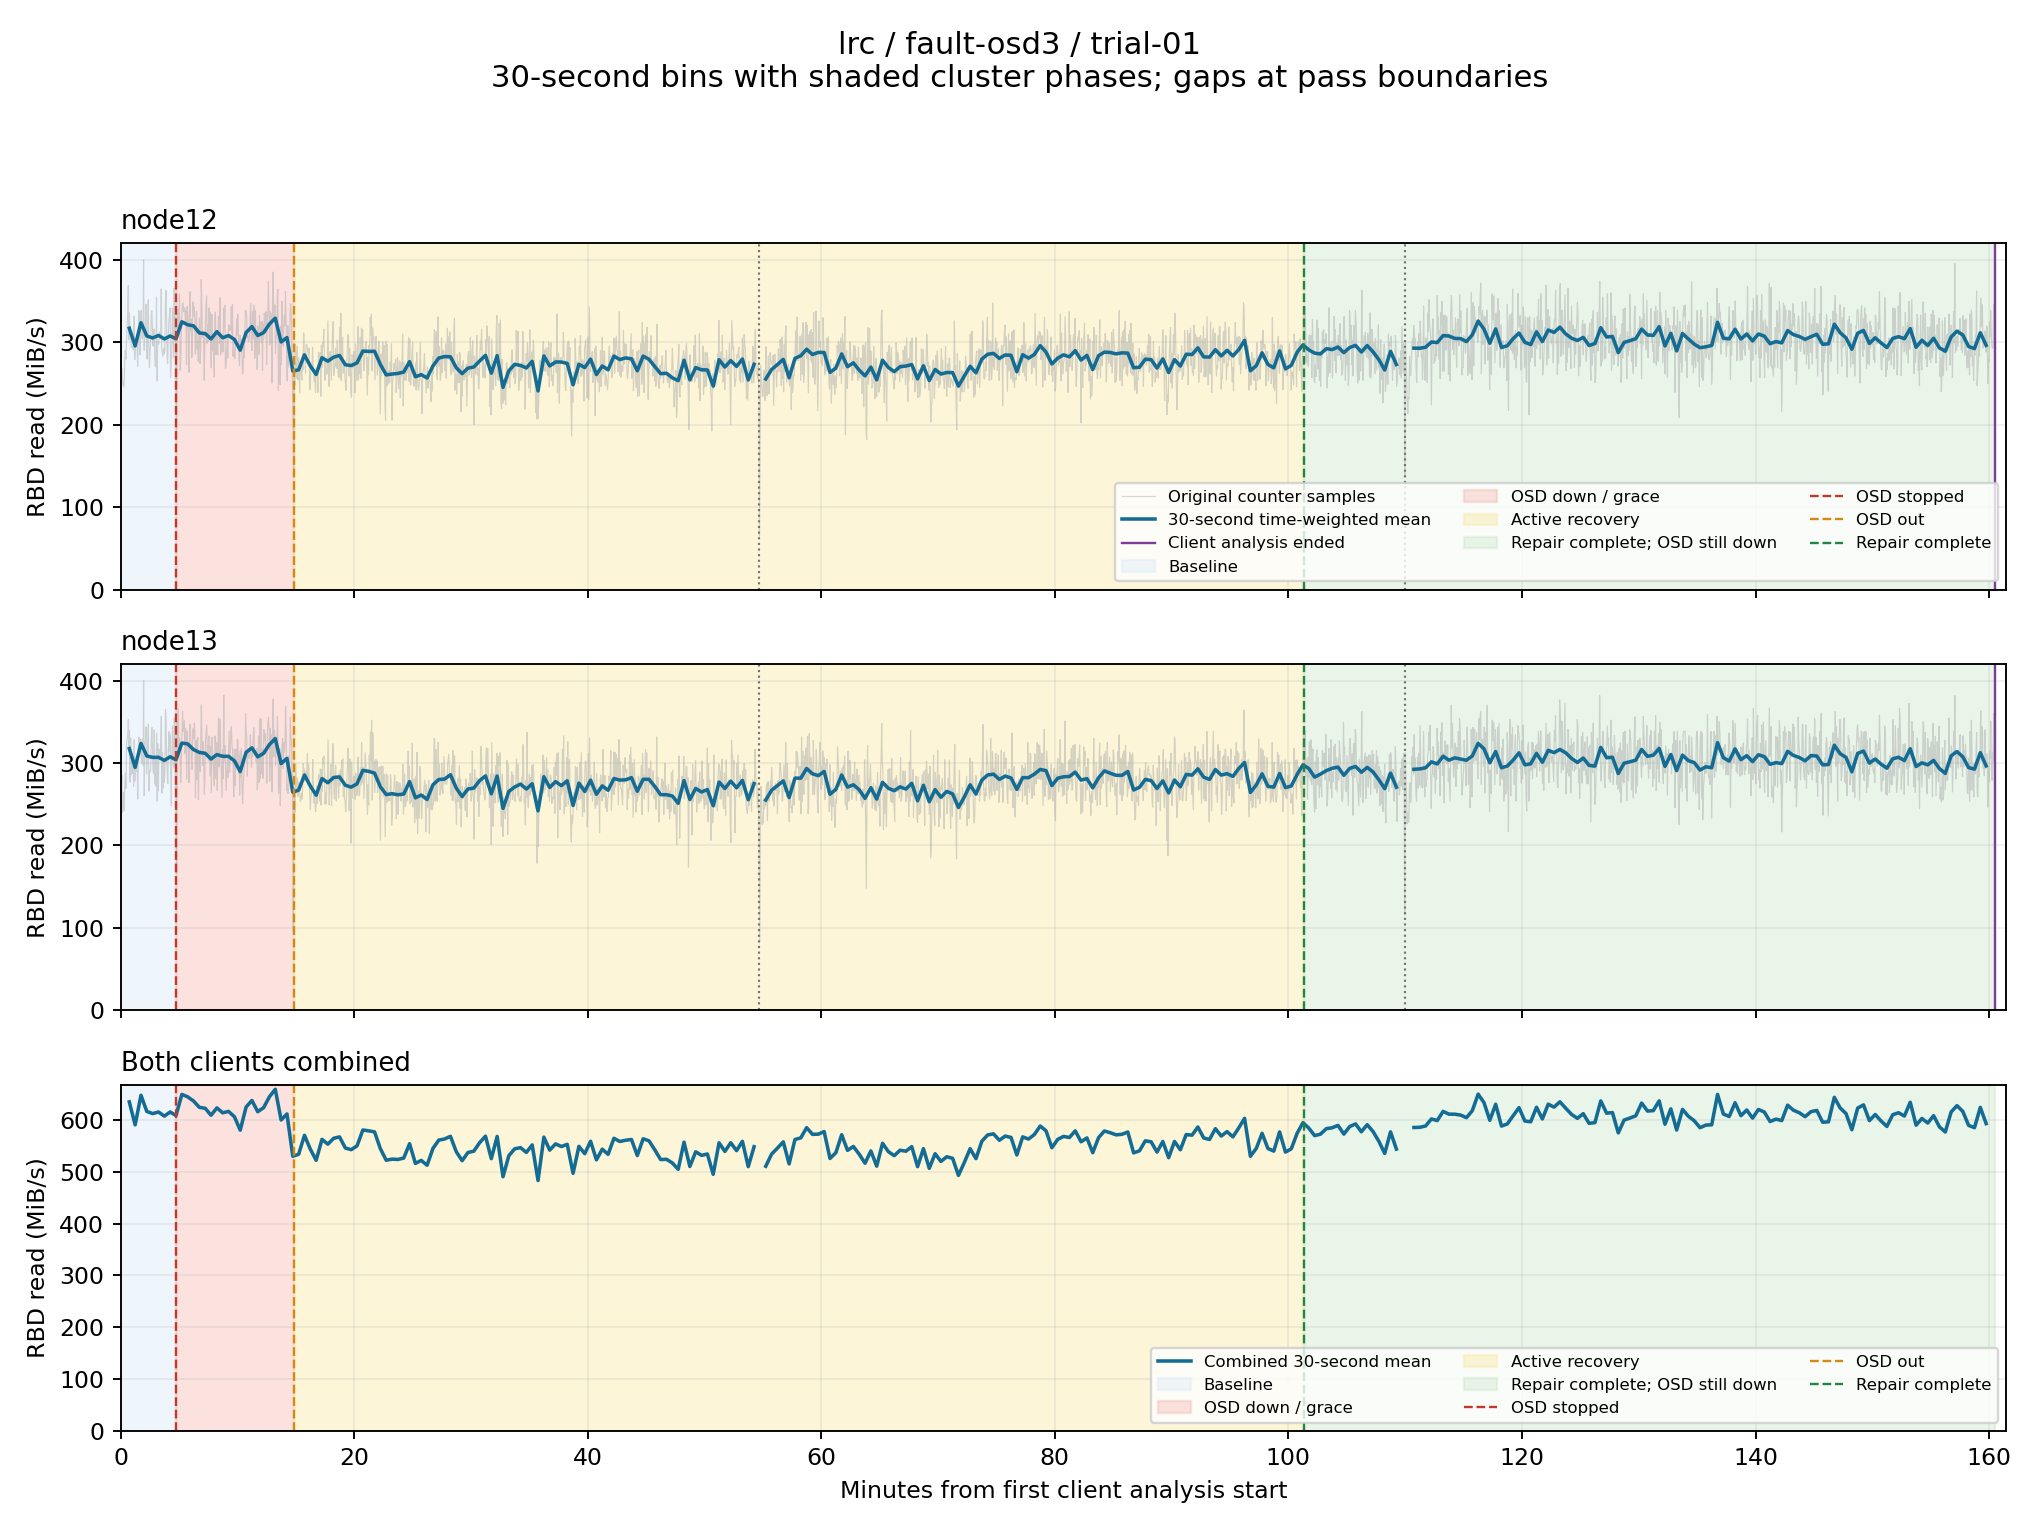

The file beside this chart, header and first rows:
client, start_epoch, end_epoch, read_mib_s, eligible
node12, 1792226868, 1792226898, nan, False
node12, 1792226898, 1792226928, 317.2, True
node12, 1792226928, 1792226958, 295.7, True
node12, 1792226958, 1792226988, 323.8, True
node12, 1792226988, 1792227018, 307.7, True
node12, 1792227018, 1792227048, 305.4, True
node12, 1792227048, 1792227078, 308.4, True
node12, 1792227078, 1792227108, 304.1, True
node12, 1792227108, 1792227138, 307.8, True
node12, 1792227138, 1792227168, 304.4, True
node12, 1792227168, 1792227198, 325, True
node12, 1792227198, 1792227228, 321.3, True
node12, 1792227228, 1792227258, 320.1, True
node12, 1792227258, 1792227288, 311.4, True
node12, 1792227288, 1792227318, 310.7, True
node12, 1792227318, 1792227348, 304.2, True
node12, 1792227348, 1792227378, 312.9, True
node12, 1792227378, 1792227408, 305.6, True
node12, 1792227408, 1792227438, 308.3, True
node12, 1792227438, 1792227468, 303.6, True
node12, 1792227468, 1792227498, 290.5, True
node12, 1792227498, 1792227528, 311.8, True
node12, 1792227528, 1792227558, 319.1, True
node12, 1792227558, 1792227588, 308.3, True
node12, 1792227588, 1792227618, 311.8, True
node12, 1792227618, 1792227648, 322.3, True
node12, 1792227648, 1792227678, 329.3, True
node12, 1792227678, 1792227708, 300.5, True
node12, 1792227708, 1792227738, 305.8, True
node12, 1792227738, 1792227768, 265.4, True
node12, 1792227768, 1792227798, 266.6, True
node12, 1792227798, 1792227828, 284.8, True
node12, 1792227828, 1792227858, 271.5, True
node12, 1792227858, 1792227888, 261.1, True
node12, 1792227888, 1792227918, 281.4, True
node12, 1792227918, 1792227948, 277.2, True
node12, 1792227948, 1792227978, 282.1, True
node12, 1792227978, 1792228008, 284.1, True
node12, 1792228008, 1792228038, 272.8, True
node12, 1792228038, 1792228068, 271.9, True
node12, 1792228068, 1792228098, 275.1, True
node12, 1792228098, 1792228128, 289.5, True
node12, 1792228128, 1792228158, 289, True
node12, 1792228158, 1792228188, 289.2, True
node12, 1792228188, 1792228218, 273.2, True
node12, 1792228218, 1792228248, 260.5, True
node12, 1792228248, 1792228278, 261.6, True
node12, 1792228278, 1792228308, 262.3, True
node12, 1792228308, 1792228338, 264, True
node12, 1792228338, 1792228368, 276.6, True
node12, 1792228368, 1792228398, 258.3, True
node12, 1792228398, 1792228428, 260.8, True
node12, 1792228428, 1792228458, 256.7, True
node12, 1792228458, 1792228488, 271.3, True
node12, 1792228488, 1792228518, 281, True
node12, 1792228518, 1792228548, 282.7, True
node12, 1792228548, 1792228578, 282.5, True
node12, 1792228578, 1792228608, 269.1, True
node12, 1792228608, 1792228638, 262.1, True
node12, 1792228638, 1792228668, 268.7, True
... 580 more rows
